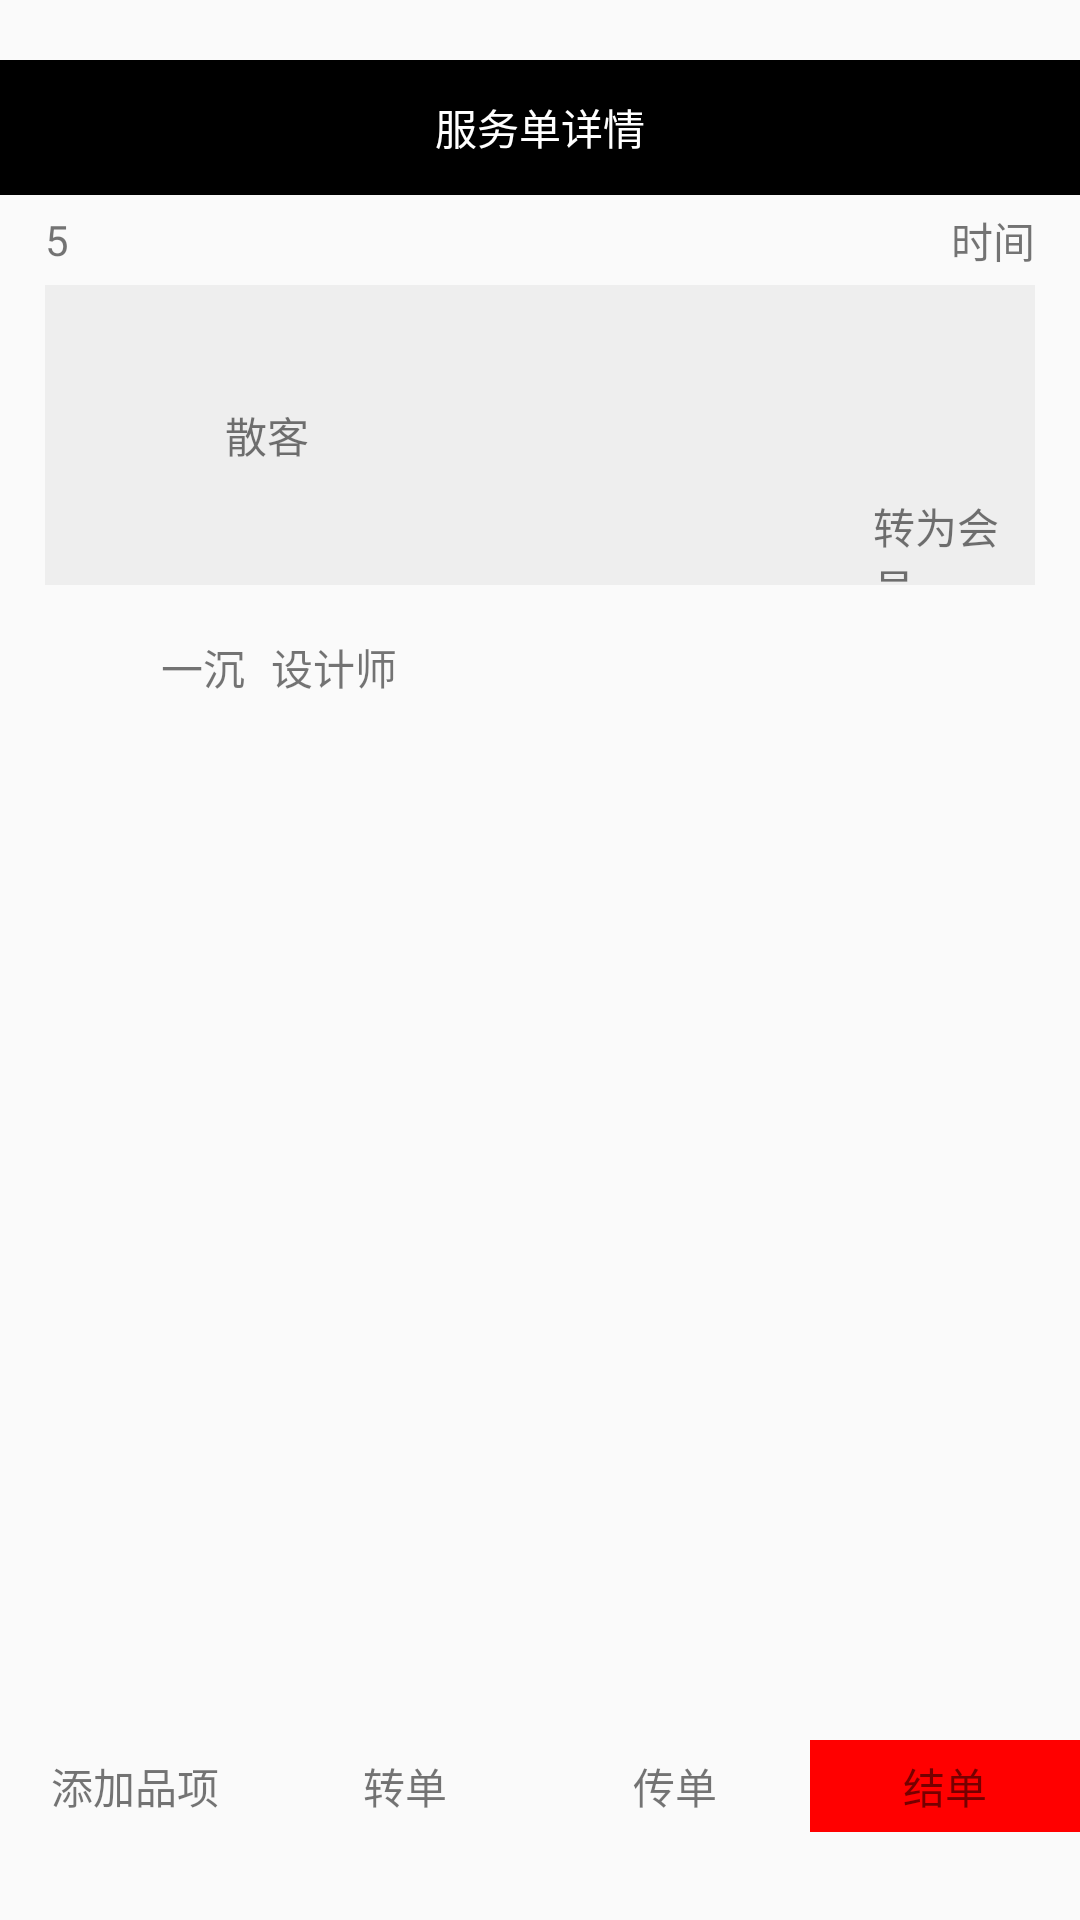

Write the Android layout XML for this screen, with the resource values it uses.
<!-- AndroidManifest.xml: application theme AppTheme -->
<!-- res/layout/activity_service_ticket_particulars.xml -->
<?xml version="1.0" encoding="utf-8"?>
<LinearLayout xmlns:android="http://schemas.android.com/apk/res/android"
    android:layout_width="match_parent"
    android:layout_height="match_parent"
    android:orientation="vertical"
    android:paddingTop="@dimen/dp_20">
    
    <LinearLayout

        android:layout_width="match_parent"
        android:layout_height="@dimen/dp_45"
        android:background="#000000"
        android:paddingLeft="@dimen/dp_15"
        android:paddingRight="@dimen/dp_15">

        <ImageView
            android:layout_width="@dimen/dp_30"
            android:layout_height="@dimen/dp_30"
            android:layout_gravity="center"
            android:src="@drawable/shilipic" />

        <TextView
            android:layout_width="@dimen/dp_0"
            android:layout_height="match_parent"
            android:layout_weight="1"
            android:gravity="center"
            android:text="服务单详情"
            android:textColor="#ffffff" />

        <ImageView
            android:layout_width="@dimen/dp_30"
            android:layout_height="@dimen/dp_30"
            android:layout_gravity="center"
            android:src="@drawable/shilipic" />
    </LinearLayout>
    
    <ScrollView
        android:layout_width="match_parent"
        android:layout_height="@dimen/dp_0"
        android:layout_weight="1">

        <LinearLayout
            android:layout_width="match_parent"
            android:layout_height="match_parent"
            android:orientation="vertical">
            
            <LinearLayout
                android:layout_width="match_parent"
                android:layout_height="@dimen/dp_30"
                android:layout_marginLeft="@dimen/dp_15"
                android:layout_marginRight="@dimen/dp_15"
                android:orientation="horizontal">

                <TextView
                    android:layout_width="@dimen/dp_0"
                    android:layout_height="match_parent"
                    android:layout_weight="0.5"
                    android:gravity="center|left"
                    android:text="5" />

                <TextView
                    android:layout_width="@dimen/dp_0"
                    android:layout_height="match_parent"
                    android:layout_weight="0.5"
                    android:gravity="center|right"
                    android:text="时间" />
            </LinearLayout>
            
            <LinearLayout
                android:layout_width="match_parent"
                android:layout_height="@dimen/dp_100"
                android:layout_marginLeft="@dimen/dp_15"
                android:layout_marginRight="@dimen/dp_15"
                android:background="#eeeeee"
                android:orientation="horizontal">

                <ImageView
                    android:layout_width="@dimen/dp_45"
                    android:layout_height="@dimen/dp_45"
                    android:layout_gravity="center"
                    android:src="@drawable/shilipic" />

                <TextView
                    android:layout_width="@dimen/dp_0"
                    android:layout_height="match_parent"
                    android:layout_marginLeft="@dimen/dp_15"
                    android:layout_weight="0.8"
                    android:gravity="center|left"
                    android:text="散客" />

                <LinearLayout
                    android:layout_width="@dimen/dp_0"
                    android:layout_height="match_parent"
                    android:layout_weight="0.2"
                    android:orientation="vertical">

                    <ImageView
                        android:layout_width="match_parent"
                        android:layout_height="@dimen/dp_0"
                        android:layout_weight="0.7"
                        android:src="@drawable/shilipic" />

                    <TextView
                        android:layout_width="match_parent"
                        android:layout_height="@dimen/dp_0"
                        android:layout_weight="0.3"
                        android:text="转为会员" />
                </LinearLayout>
            </LinearLayout>

            <View
                android:layout_width="match_parent"
                android:layout_height="@dimen/dp_5" />

            <LinearLayout

                android:layout_width="match_parent"
                android:layout_height="@dimen/dp_45"
                android:layout_marginLeft="@dimen/dp_15"
                android:layout_marginRight="@dimen/dp_15"
                android:orientation="horizontal">
                <ImageView
                    android:src="@drawable/shilipic"
                    android:layout_gravity="center"
                    android:layout_width="@dimen/dp_30"
                    android:layout_height="@dimen/dp_30" />
                <TextView
                    android:gravity="center"
                    android:text="一沉"
                    android:layout_weight="0.2"
                    android:layout_width="@dimen/dp_0"
                    android:layout_height="match_parent" />

                <TextView
                    android:gravity="center|left"
                    android:text="设计师"
                    android:layout_weight="0.8"
                    android:layout_width="wrap_content"
                    android:layout_height="match_parent" />

                <ImageView
                    android:src="@drawable/shilipic"
                    android:layout_gravity="center"
                    android:layout_width="@dimen/dp_30"
                    android:layout_height="@dimen/dp_30" />

            </LinearLayout>


        </LinearLayout>
    </ScrollView>
    
    <LinearLayout
        android:layout_width="match_parent"
        android:layout_height="@dimen/dp_60"
        android:orientation="horizontal">
        
        <LinearLayout
            android:id="@+id/ll_tianjiapinxiang"
            android:layout_width="@dimen/dp_0"
            android:layout_height="wrap_content"
            android:layout_weight="0.25"
            android:orientation="vertical"
            android:padding="@dimen/dp_5">

            <ImageView
                android:layout_width="match_parent"
                android:layout_height="@dimen/dp_0"
                android:layout_weight="0.7"
                android:src="@drawable/shilipic" />

            <TextView
                android:layout_width="match_parent"
                android:layout_height="@dimen/dp_0"
                android:layout_weight="0.3"
                android:gravity="center"
                android:text="添加品项" />
        </LinearLayout>
        
        <LinearLayout
            android:layout_width="@dimen/dp_0"
            android:layout_height="wrap_content"
            android:layout_weight="0.25"
            android:orientation="vertical"
            android:padding="@dimen/dp_5">

            <ImageView
                android:layout_width="match_parent"
                android:layout_height="@dimen/dp_0"
                android:layout_weight="0.7"
                android:src="@drawable/shilipic" />

            <TextView
                android:layout_width="match_parent"
                android:layout_height="@dimen/dp_0"
                android:layout_weight="0.3"
                android:gravity="center"
                android:text="转单" />
        </LinearLayout>
        
        <LinearLayout
            android:layout_width="@dimen/dp_0"
            android:layout_height="wrap_content"
            android:layout_weight="0.25"
            android:orientation="vertical"
            android:padding="@dimen/dp_5">

            <ImageView
                android:layout_width="match_parent"
                android:layout_height="@dimen/dp_0"
                android:layout_weight="0.7"
                android:src="@drawable/shilipic" />

            <TextView
                android:layout_width="match_parent"
                android:layout_height="@dimen/dp_0"
                android:layout_weight="0.3"
                android:gravity="center"
                android:text="传单" />
        </LinearLayout>
        
        <LinearLayout
            android:background="#ff0000"
            android:layout_width="@dimen/dp_0"
            android:layout_height="wrap_content"
            android:layout_weight="0.25"
            android:orientation="vertical"
            android:padding="@dimen/dp_5">

            <ImageView
                android:layout_width="match_parent"
                android:layout_height="@dimen/dp_0"
                android:layout_weight="0.7"
                android:src="@drawable/shilipic" />

            <TextView
                android:layout_width="match_parent"
                android:layout_height="@dimen/dp_0"
                android:layout_weight="0.3"
                android:gravity="center"
                android:text="结单" />
        </LinearLayout>


    </LinearLayout>


</LinearLayout>
<!-- resources referenced by this layout -->
<resources>
  <dimen name="dp_0">0dp</dimen>
  <dimen name="dp_100">100dp</dimen>
  <dimen name="dp_15">15dp</dimen>
  <dimen name="dp_20">20dp</dimen>
  <dimen name="dp_30">30dp</dimen>
  <dimen name="dp_45">45dp</dimen>
  <dimen name="dp_5">5dp</dimen>
  <dimen name="dp_60">60dp</dimen>
  <style name="AppTheme" parent="Theme.AppCompat.Light.NoActionBar">
          
          <item name="colorPrimary">@color/colorPrimary</item>
          <item name="colorPrimaryDark">@color/colorPrimaryDark</item>
          <item name="colorAccent">@color/colorAccent</item>
      </style>
  <color name="colorPrimary">#3F51B5</color>
  <color name="colorPrimaryDark">#303F9F</color>
  <color name="colorAccent">#FF4081</color>
</resources>
